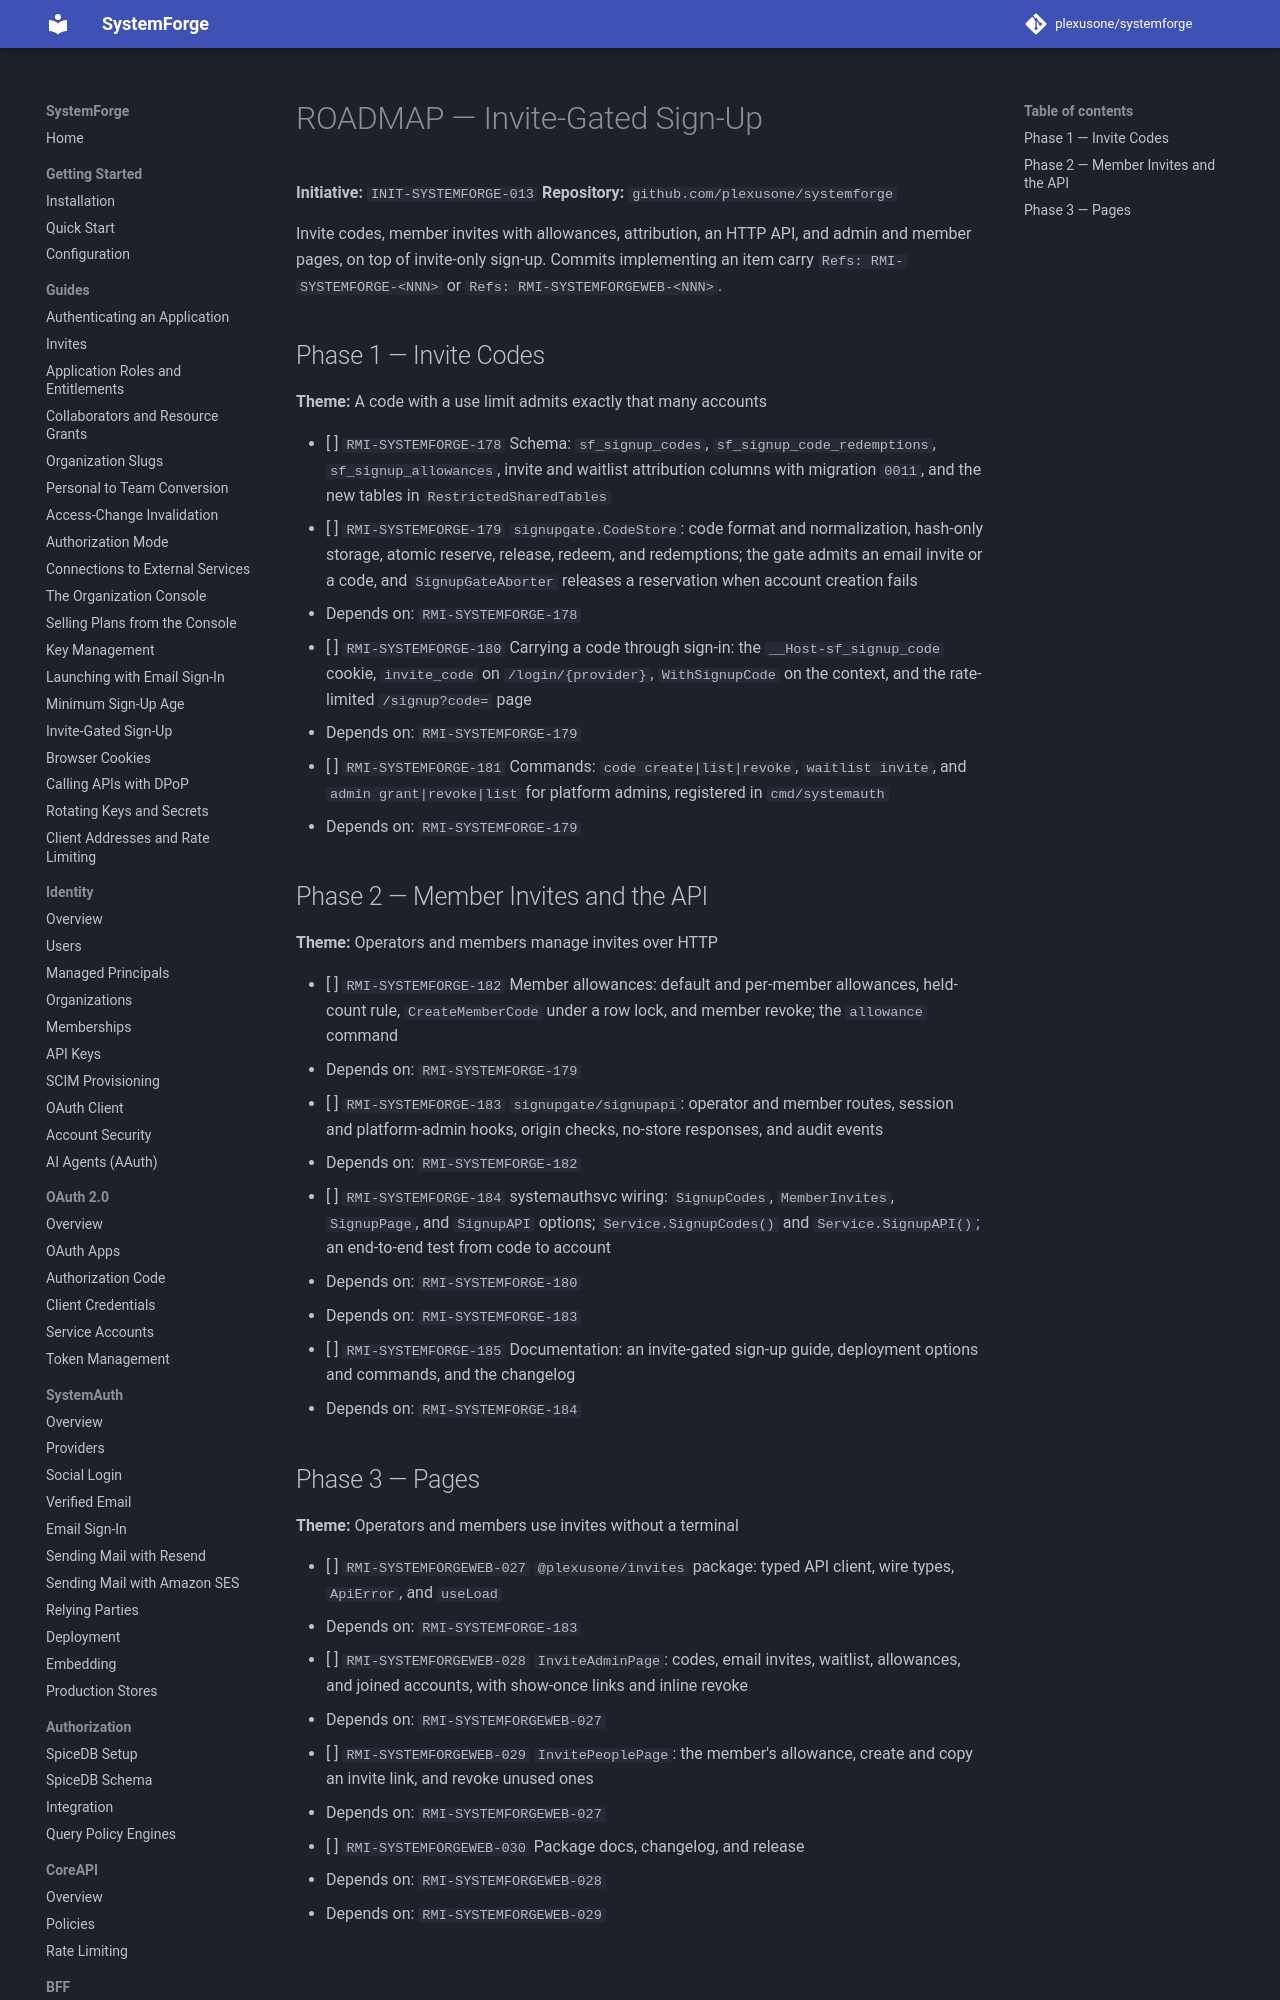

repository: plexusone/systemforge · page: specs/initiatives/INIT-SYSTEMFORGE-013/ROADMAP/index.html · generator: mkdocs

# ROADMAP — Invite-Gated Sign-Up

**Initiative:** `INIT-SYSTEMFORGE-013`
**Repository:** `github.com/plexusone/systemforge`

Invite codes, member invites with allowances, attribution, an HTTP API, and
admin and member pages, on top of invite-only sign-up. Commits implementing
an item carry `Refs: RMI-SYSTEMFORGE-<NNN>` or `Refs: RMI-SYSTEMFORGEWEB-<NNN>`.
